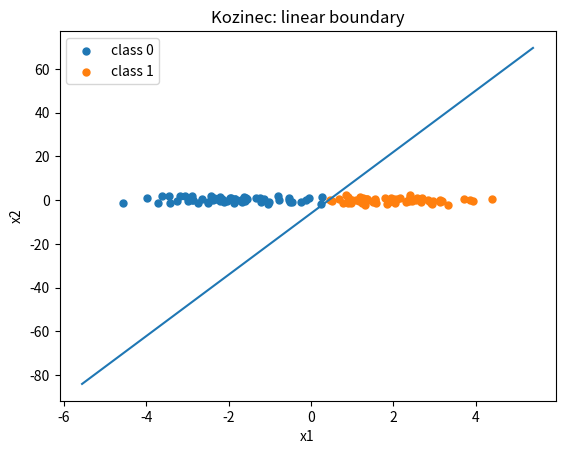
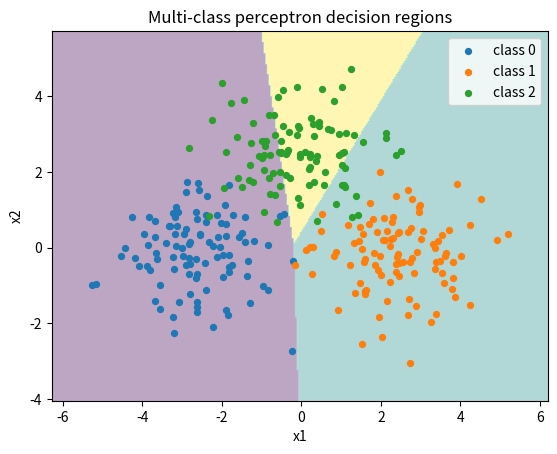

Reproduce these figures in Python, in order.
import numpy as np
import matplotlib.pyplot as plt

# If you want reproducible plots
np.random.seed(0)


def _make_augmented(X):
    """Add bias feature: returns Z = [X; 1]. X is (d, N)."""
    X = np.asarray(X)
    return np.vstack([X, np.ones((1, X.shape[1]))])

def _labels_to_sign(y):
    """Map labels to signs s in {+1,-1}. Accepts y in {0,1} or {-1,+1}."""
    y = np.asarray(y).ravel()
    uniq = np.unique(y)
    if np.all(np.isin(uniq, [0, 1])):
        return 1 - 2*y
    return y.astype(float)

def plot_binary_boundary_2d(X, y, w, b, title=None):
    """Plot 2D points and linear boundary w^T x + b = 0 (labels assumed 0/1 or -1/+1)."""
    X = np.asarray(X)
    y = np.asarray(y).ravel()

    plt.figure()
    if set(np.unique(y)).issubset({-1, 1}):
        y01 = (y < 0).astype(int)  # -1 -> 1, +1 -> 0 for coloring
    else:
        y01 = y

    plt.scatter(X[0, y01 == 0], X[1, y01 == 0], s=25, label="class 0")
    plt.scatter(X[0, y01 == 1], X[1, y01 == 1], s=25, label="class 1")

    x_min, x_max = X[0].min() - 1, X[0].max() + 1
    xs = np.linspace(x_min, x_max, 200)

    if abs(w[1]) > 1e-12:
        ys = -(w[0]*xs + b) / w[1]
        plt.plot(xs, ys)
    else:
        # vertical line: w0*x + b = 0
        x0 = -b / w[0] if abs(w[0]) > 1e-12 else 0.0
        plt.axvline(x0)

    plt.legend()
    if title:
        plt.title(title)
    plt.xlabel("x1")
    plt.ylabel("x2")
    plt.show()


def kozinec(X, y, max_iterations=10000):
    """Kozinec's algorithm. Returns (w, b) or (nan, nan) if not found.

    X: (d, N)
    y: (N,) in {0,1} or {-1,+1}
    """
    X = np.asarray(X)
    y = np.asarray(y).ravel()
    N = X.shape[1]
    d = X.shape[0]

    Z = _make_augmented(X)          # (d+1, N)
    s = _labels_to_sign(y)          # (N,)
    Zt = Z * s                      # (d+1, N): want alpha^T Zt[:,i] > 0

    alpha = Zt[:, 0].astype(float).copy()

    for _ in range(int(max_iterations)):
        margins = alpha @ Zt
        bad = np.flatnonzero(margins <= 0)
        if bad.size == 0:
            return alpha[:-1].copy(), float(alpha[-1])

        xt = Zt[:, int(bad[0])]

        dvec = xt - alpha
        denom = float(dvec @ dvec)
        if denom <= 1e-18:
            continue

        k = float((alpha @ (alpha - xt)) / denom)
        # convex-hull version: keep alpha in convex hull segment
        k = min(1.0, max(0.0, k))

        alpha = (1.0 - k) * alpha + k * xt

    return np.full(d, np.nan), float("nan")


# Demo Kozinec on synthetic separable 2D data
N = 120
X0 = np.random.randn(2, N//2) + np.array([[-2.0], [0.0]])
X1 = np.random.randn(2, N//2) + np.array([[ 2.0], [0.0]])
X = np.hstack([X0, X1])
y = np.hstack([np.zeros(N//2, dtype=int), np.ones(N//2, dtype=int)])

w_k, b_k = kozinec(X, y, max_iterations=5000)
print("Kozinec w:", w_k)
print("Kozinec b:", b_k)

plot_binary_boundary_2d(X, y, w_k, b_k, title="Kozinec: linear boundary")


def multiclass_perceptron(X, y, max_iterations=100000):
    """Multi-class perceptron per assignment description.

    X: (d, N)
    y: (N,) labels in {0,1,...,C-1} (or any integers)
    Returns:
      W: (C, d)
      b: (C,)
      classes: sorted unique labels (C,)
    """
    X = np.asarray(X)
    y = np.asarray(y).ravel()
    d, N = X.shape

    classes = np.unique(y)
    C = classes.size

    # map labels to indices 0..C-1
    cls_to_idx = {c: i for i, c in enumerate(classes)}
    y_idx = np.array([cls_to_idx[yy] for yy in y], dtype=int)

    # 1) class means
    mus = np.zeros((C, d), dtype=float)
    for i in range(C):
        mask = (y_idx == i)
        mus[i] = X[:, mask].mean(axis=1)

    # 2) init W=means, b=0
    W = mus.copy()
    b = np.zeros(C, dtype=float)

    # 3-6) iterate
    for _ in range(int(max_iterations)):
        scores = (W @ X) + b[:, None]     # (C, N)
        y_hat = np.argmax(scores, axis=0) # (N,)

        bad = np.flatnonzero(y_hat != y_idx)
        if bad.size == 0:
            break

        t = int(bad[0])
        yt = y_idx[t]
        ypred = y_hat[t]
        xt = X[:, t]

        W[yt] += xt
        b[yt] += 1.0
        W[ypred] -= xt
        b[ypred] -= 1.0

    return W, b, classes

def multiclass_predict(X, W, b, classes):
    scores = (W @ X) + b[:, None]
    idx = np.argmax(scores, axis=0)
    return classes[idx]


def plot_multiclass_boundary_2d(X, y, W, b, classes, title=None, grid=300):
    X = np.asarray(X)
    y = np.asarray(y).ravel()
    x_min, x_max = X[0].min() - 1, X[0].max() + 1
    y_min, y_max = X[1].min() - 1, X[1].max() + 1

    xs = np.linspace(x_min, x_max, grid)
    ys = np.linspace(y_min, y_max, grid)
    XX, YY = np.meshgrid(xs, ys)
    G = np.vstack([XX.ravel(), YY.ravel()])  # (2, grid^2)

    pred = multiclass_predict(G, W, b, classes)
    # map classes to 0..C-1 for display
    cls_to_idx = {c: i for i, c in enumerate(classes)}
    Z = np.array([cls_to_idx[p] for p in pred], dtype=int).reshape(grid, grid)

    plt.figure()
    plt.imshow(Z, origin="lower", extent=[x_min, x_max, y_min, y_max], aspect="auto", alpha=0.35)

    for c in classes:
        mask = (y == c)
        plt.scatter(X[0, mask], X[1, mask], s=18, label=f"class {c}")

    plt.legend()
    if title:
        plt.title(title)
    plt.xlabel("x1")
    plt.ylabel("x2")
    plt.show()


# Demo multi-class perceptron on synthetic 3-class data
N = 300
C1 = np.random.randn(2, N//3) + np.array([[-2.5], [0.0]])
C2 = np.random.randn(2, N//3) + np.array([[ 2.5], [0.0]])
C3 = np.random.randn(2, N//3) + np.array([[ 0.0], [2.5]])

Xmc = np.hstack([C1, C2, C3])
ymc = np.array([0]*(N//3) + [1]*(N//3) + [2]*(N//3), dtype=int)

Wmc, bmc, classes = multiclass_perceptron(Xmc, ymc, max_iterations=200000)
pred_train = multiclass_predict(Xmc, Wmc, bmc, classes)
train_err = np.mean(pred_train != ymc)
print(f"Multi-class training error: {train_err*100:.2f}%")

plot_multiclass_boundary_2d(Xmc, ymc, Wmc, bmc, classes, title="Multi-class perceptron decision regions")
